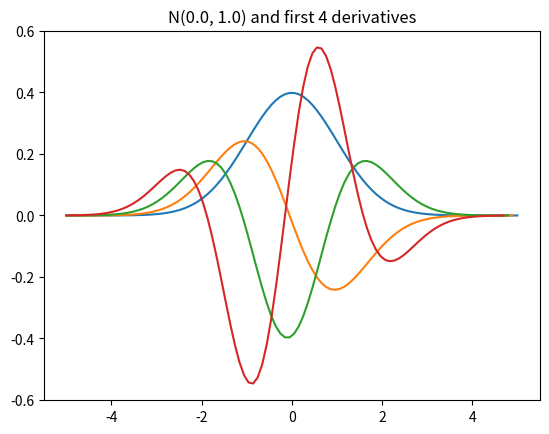

Reproduce this figure in Python.
#!/usr/bin/env python
# coding: utf-8



import numpy as np
import matplotlib.pyplot as plt



class NormPlot:
    """
    Plot the normal distribution and it's derivatives on one figure and saves it.


    Parameters
    ----------
    mu: float, default 0.0
        mean of the normal distribution
    sigma: float, default 1.0
        standard deviation of the normal distribution
    n_deriv: integer, default 1
        number of derivates to compute
    resolution: integer, default 100
        number of data points
    abscissa_lim: integer, default 5
        'width' of the plot


    History
    -------
        *06/2022 <[email redacted]>: Creation

    """
    def __init__(self, mu=0.0, sigma=1.0, n_deriv=1, resolution=100, abscissa_lim=5):
        self.mu = mu
        self.sigma = sigma
        self.n_deriv = n_deriv
        self.resolution = resolution
        self.abscissa_lim = abscissa_lim


    def normal_dist(self):
        self.norm_x = np.linspace(self.abscissa_lim*(-1), self.abscissa_lim, self.resolution)
        coef = 1/((2*np.pi*self.sigma**2)**0.5)
        exp_arg = -((self.norm_x-self.mu)**2)/(2*self.sigma**2)
        self.norm_y = coef*np.exp(exp_arg)


    def plot_derivatives(self, n=1):
        def plot_deriv(x, y, n):
            coord = list(zip(x, y))
            deriv = []
            for i in range(len(coord)):
                try:
                    x_dist = coord[i+1][0] - coord[i][0]
                    y_dist = coord[i+1][1] - coord[i][1]
                    slope = y_dist/x_dist
                    deriv.append(slope)
                except (IndexError, TypeError) as e:
                    deriv.append(None)
            if n < 1:
                raise TypeError("Only positive integers are allowed")
            elif n == 1:
                plt.plot(x, deriv)
            else:
                plt.plot(x, deriv)

                n -= 1
                plot_deriv(x, deriv, n)
        plt.plot(self.norm_x, self.norm_y)
        plot_deriv(self.norm_x, self.norm_y, n)
        plt.title(f'N({self.mu}, {self.sigma}) and first {n+1} derivatives')
        plt.savefig('normal_deriv.png', dpi=300, facecolor='lightgrey')
        plt.show()



if __name__ == '__main__':
    pn = NormPlot()
    # Generate the initial normal distribution y coordinates
    pn.normal_dist()
    # Plot the derivatives
    pn.plot_derivatives(3)


